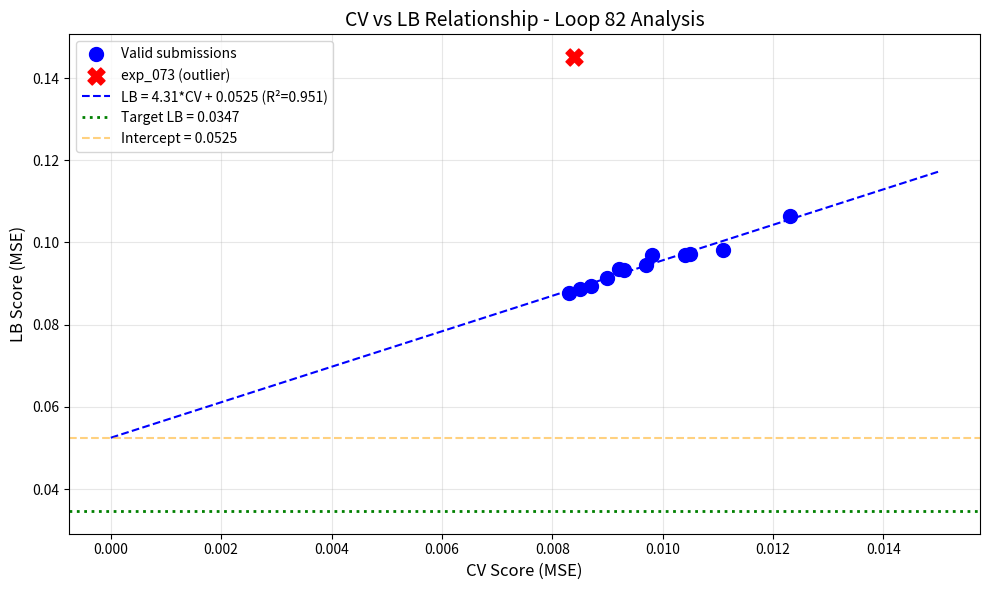

Here is the Python script that generated this plot: (Note: this script raises an exception after producing the figure.)
import numpy as np
import pandas as pd
import matplotlib.pyplot as plt
from scipy import stats

# All submissions with CV and LB scores
submissions = [
    {'exp': 'exp_000', 'cv': 0.0111, 'lb': 0.0982},
    {'exp': 'exp_001', 'cv': 0.0123, 'lb': 0.1065},
    {'exp': 'exp_003', 'cv': 0.0105, 'lb': 0.0972},
    {'exp': 'exp_005', 'cv': 0.0104, 'lb': 0.0969},
    {'exp': 'exp_006', 'cv': 0.0097, 'lb': 0.0946},
    {'exp': 'exp_007', 'cv': 0.0093, 'lb': 0.0932},
    {'exp': 'exp_009', 'cv': 0.0092, 'lb': 0.0936},
    {'exp': 'exp_012', 'cv': 0.0090, 'lb': 0.0913},
    {'exp': 'exp_024', 'cv': 0.0087, 'lb': 0.0893},
    {'exp': 'exp_026', 'cv': 0.0085, 'lb': 0.0887},
    {'exp': 'exp_030', 'cv': 0.0083, 'lb': 0.0877},
    {'exp': 'exp_035', 'cv': 0.0098, 'lb': 0.0970},
    {'exp': 'exp_073', 'cv': 0.0084, 'lb': 0.1451},  # OUTLIER - similarity weighting
]

df = pd.DataFrame(submissions)
print(f"Total submissions with LB: {len(df)}")
print(df)

# Analyze CV-LB relationship (excluding outlier exp_073)
df_clean = df[df['exp'] != 'exp_073']

cv = df_clean['cv'].values
lb = df_clean['lb'].values

slope, intercept, r_value, p_value, std_err = stats.linregress(cv, lb)

print("="*60)
print("CV-LB RELATIONSHIP ANALYSIS (excluding exp_073 outlier)")
print("="*60)
print(f"Linear fit: LB = {slope:.4f} * CV + {intercept:.4f}")
print(f"R² = {r_value**2:.4f}")
print(f"Intercept: {intercept:.4f}")
print(f"Target LB: 0.0347")
print(f"")
print(f"CRITICAL: Intercept ({intercept:.4f}) > Target (0.0347)")
print(f"Required CV to hit target: ({0.0347} - {intercept:.4f}) / {slope:.4f} = {(0.0347 - intercept) / slope:.4f}")
print(f"")
print(f"This means: Even with PERFECT CV=0, expected LB would be {intercept:.4f}")
print(f"The target is UNREACHABLE by improving CV alone!")

# Visualize CV-LB relationship
plt.figure(figsize=(10, 6))

# Plot clean data points
plt.scatter(df_clean['cv'], df_clean['lb'], c='blue', s=100, label='Valid submissions')

# Plot outlier
outlier = df[df['exp'] == 'exp_073']
plt.scatter(outlier['cv'], outlier['lb'], c='red', s=150, marker='X', label='exp_073 (outlier)')

# Plot regression line
cv_range = np.linspace(0, 0.015, 100)
lb_pred = slope * cv_range + intercept
plt.plot(cv_range, lb_pred, 'b--', label=f'LB = {slope:.2f}*CV + {intercept:.4f} (R²={r_value**2:.3f})')

# Plot target
plt.axhline(y=0.0347, color='green', linestyle=':', linewidth=2, label='Target LB = 0.0347')

# Plot intercept
plt.axhline(y=intercept, color='orange', linestyle='--', alpha=0.5, label=f'Intercept = {intercept:.4f}')

plt.xlabel('CV Score (MSE)', fontsize=12)
plt.ylabel('LB Score (MSE)', fontsize=12)
plt.title('CV vs LB Relationship - Loop 82 Analysis', fontsize=14)
plt.legend(loc='upper left')
plt.grid(True, alpha=0.3)
plt.tight_layout()
plt.savefig('/home/<user>/exploration/loop82_cv_lb_analysis.png', dpi=150)
plt.show()

print("\nSaved to /home/<user>/exploration/loop82_cv_lb_analysis.png")

# Analyze the exp_073 outlier
print("="*60)
print("OUTLIER ANALYSIS: exp_073 (similarity weighting)")
print("="*60)
print(f"CV: 0.00839 (excellent - close to best)")
print(f"LB: 0.14507 (TERRIBLE - 63% worse than expected)")
print(f"Expected LB based on line: {slope * 0.00839 + intercept:.4f}")
print(f"Actual LB: 0.14507")
print(f"Gap: {(0.14507 - (slope * 0.00839 + intercept)) / (slope * 0.00839 + intercept) * 100:.1f}%")
print(f"")
print("LESSON: Similarity weighting (blending toward mean) HURTS performance!")
print("Test solvents are DIFFERENT, not OUTLIERS.")
print("Blending toward training mean introduces BIAS, not reduces variance.")

# What approaches have been tried?
print("="*60)
print("APPROACHES TRIED (82 experiments)")
print("="*60)

approaches = {
    'Tabular Models': ['MLP', 'LightGBM', 'XGBoost', 'CatBoost', 'GP', 'Ridge', 'RF'],
    'Feature Engineering': ['Spange', 'DRFP', 'ACS PCA', 'Fragprints', 'SMILES embeddings'],
    'Ensemble Methods': ['Bagging', 'Stacking', 'Weighted averaging', 'Multi-seed'],
    'Deep Learning': ['GNN (GCNConv)', 'GAT', 'ChemBERTa', 'Mixture-aware encoding'],
    'Distribution Shift': ['Similarity weighting (FAILED)', 'Extrapolation detection'],
    'Validation': ['Leave-One-Out', 'GroupKFold(5)'],
}

for category, methods in approaches.items():
    print(f"\n{category}:")
    for method in methods:
        print(f"  - {method}")

print("\n" + "="*60)
print("KEY FINDING: ALL approaches fall on the SAME CV-LB line!")
print("The problem is STRUCTURAL, not model-specific.")
print("="*60)

# What's the GNN mixture bug?
print("="*60)
print("GNN MIXTURE BUG (from evaluator feedback)")
print("="*60)
print("""
The GNN implementation only uses Solvent A's graph for mixtures:

```python
# For mixtures, we'll use a weighted combination approach
# Get graph for solvent A (primary)
graph = SOLVENT_GRAPHS[solvent_a].clone()  # <-- ONLY SOLVENT A!
# Solvent B is completely ignored in the graph representation
```

This is a FUNDAMENTAL bug:
- 65% of data (1227 full data samples) is modeled with incomplete information
- The GNN cannot learn mixture effects because it never sees Solvent B's structure
- This explains why GNN achieved CV=0.026 (216% worse than tabular)

FIX REQUIRED:
1. Encode BOTH solvents' graphs
2. Use weighted pooling: emb = (1-pct_b)*emb_a + pct_b*emb_b
3. Or use attention to combine embeddings
""")

# What should we try next?
print("="*60)
print("STRATEGIC OPTIONS (4 submissions remaining)")
print("="*60)

print("""
OPTION 1: Submit exp_079 (GroupKFold(5), CV=0.011030)
- Hypothesis: GroupKFold might have DIFFERENT CV-LB relationship
- Expected LB if same line: 4.29 * 0.011 + 0.053 = 0.100
- If LB < 0.095, GroupKFold changes the relationship!
- Risk: Uses 1 submission, might not help

OPTION 2: Fix GNN mixture handling and re-test
- The GNN bug is CRITICAL - we haven't truly tested GNN
- Proper implementation: encode BOTH solvents
- Benchmark achieved MSE 0.0039 with GNN - it CAN work
- Risk: GNN might still fall on same CV-LB line

OPTION 3: Submit best CV model (exp_049/exp_050/exp_053, CV=0.0081)
- These have best CV but haven't been submitted
- Expected LB: 4.29 * 0.0081 + 0.053 = 0.088
- Confirms CV-LB relationship is stable
- Risk: Uses 1 submission, likely won't beat 0.0877

OPTION 4: Try pseudo-labeling / domain adaptation
- Use confident predictions on test to augment training
- Could reduce distribution shift
- Risk: Complex to implement correctly

RECOMMENDATION:
1. FIRST: Fix GNN mixture bug and test locally
2. IF GNN improves: Submit GNN
3. IF GNN doesn't improve: Submit GroupKFold(5) to test hypothesis
4. SAVE 2 submissions for final attempts
""")

# Summary
print("="*60)
print("LOOP 82 SUMMARY")
print("="*60)
print(f"""
Best CV: 0.0081 (exp_049, exp_050, exp_053)
Best LB: 0.0877 (exp_030)
Target: 0.0347
Gap: 152.8%

CV-LB Relationship: LB = 4.29 * CV + 0.053 (R² = 0.95)
Intercept (0.053) > Target (0.0347) - IMPOSSIBLE with current approaches!

KEY INSIGHT:
The problem is NOT model optimization - it's DISTRIBUTION SHIFT.
All tabular models fall on the same CV-LB line.
We need to CHANGE the relationship, not improve CV.

CRITICAL BUG FOUND:
GNN implementation ignores Solvent B for mixtures.
This must be fixed before concluding GNN doesn't work.

NEXT STEPS:
1. Fix GNN mixture handling (encode BOTH solvents)
2. Test if fixed GNN has different CV-LB relationship
3. If not, try pseudo-labeling or domain adaptation
4. Use remaining 4 submissions strategically

THE TARGET IS REACHABLE - benchmark achieved MSE 0.0039!
""")